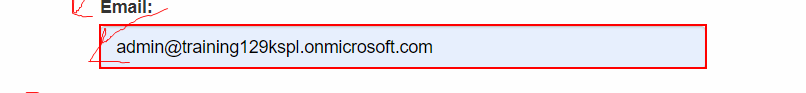
Task: All learnings are defined here in this project
Workflow: Part2 Exercise 3.1 Find and Exists

Step 1 [then]: type [username] into the text box

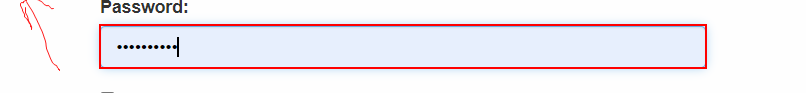
Step 2: type a value into the text box

Step 3: click on the button (no picture)

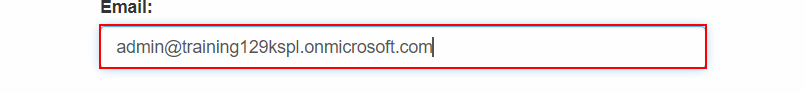
Step 4: type [username] into the text box

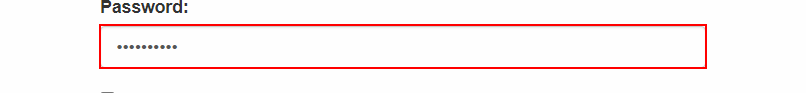
Step 5: type a value into the text box

Step 6: click on the button (no picture)

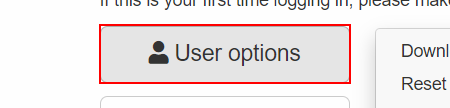
Step 7: click on the button in window 'ACME System 1 - Dashboard' (chrome.exe)

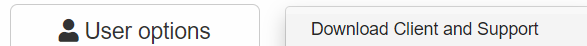
Step 8: click on the link 'Download Client and Support' in window 'ACME System 1 - Dashboard' (chrome.exe)

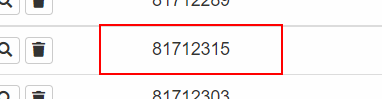
Step 9: find the table cell in window 'ACME System 1 - Work Items' (chrome.exe)